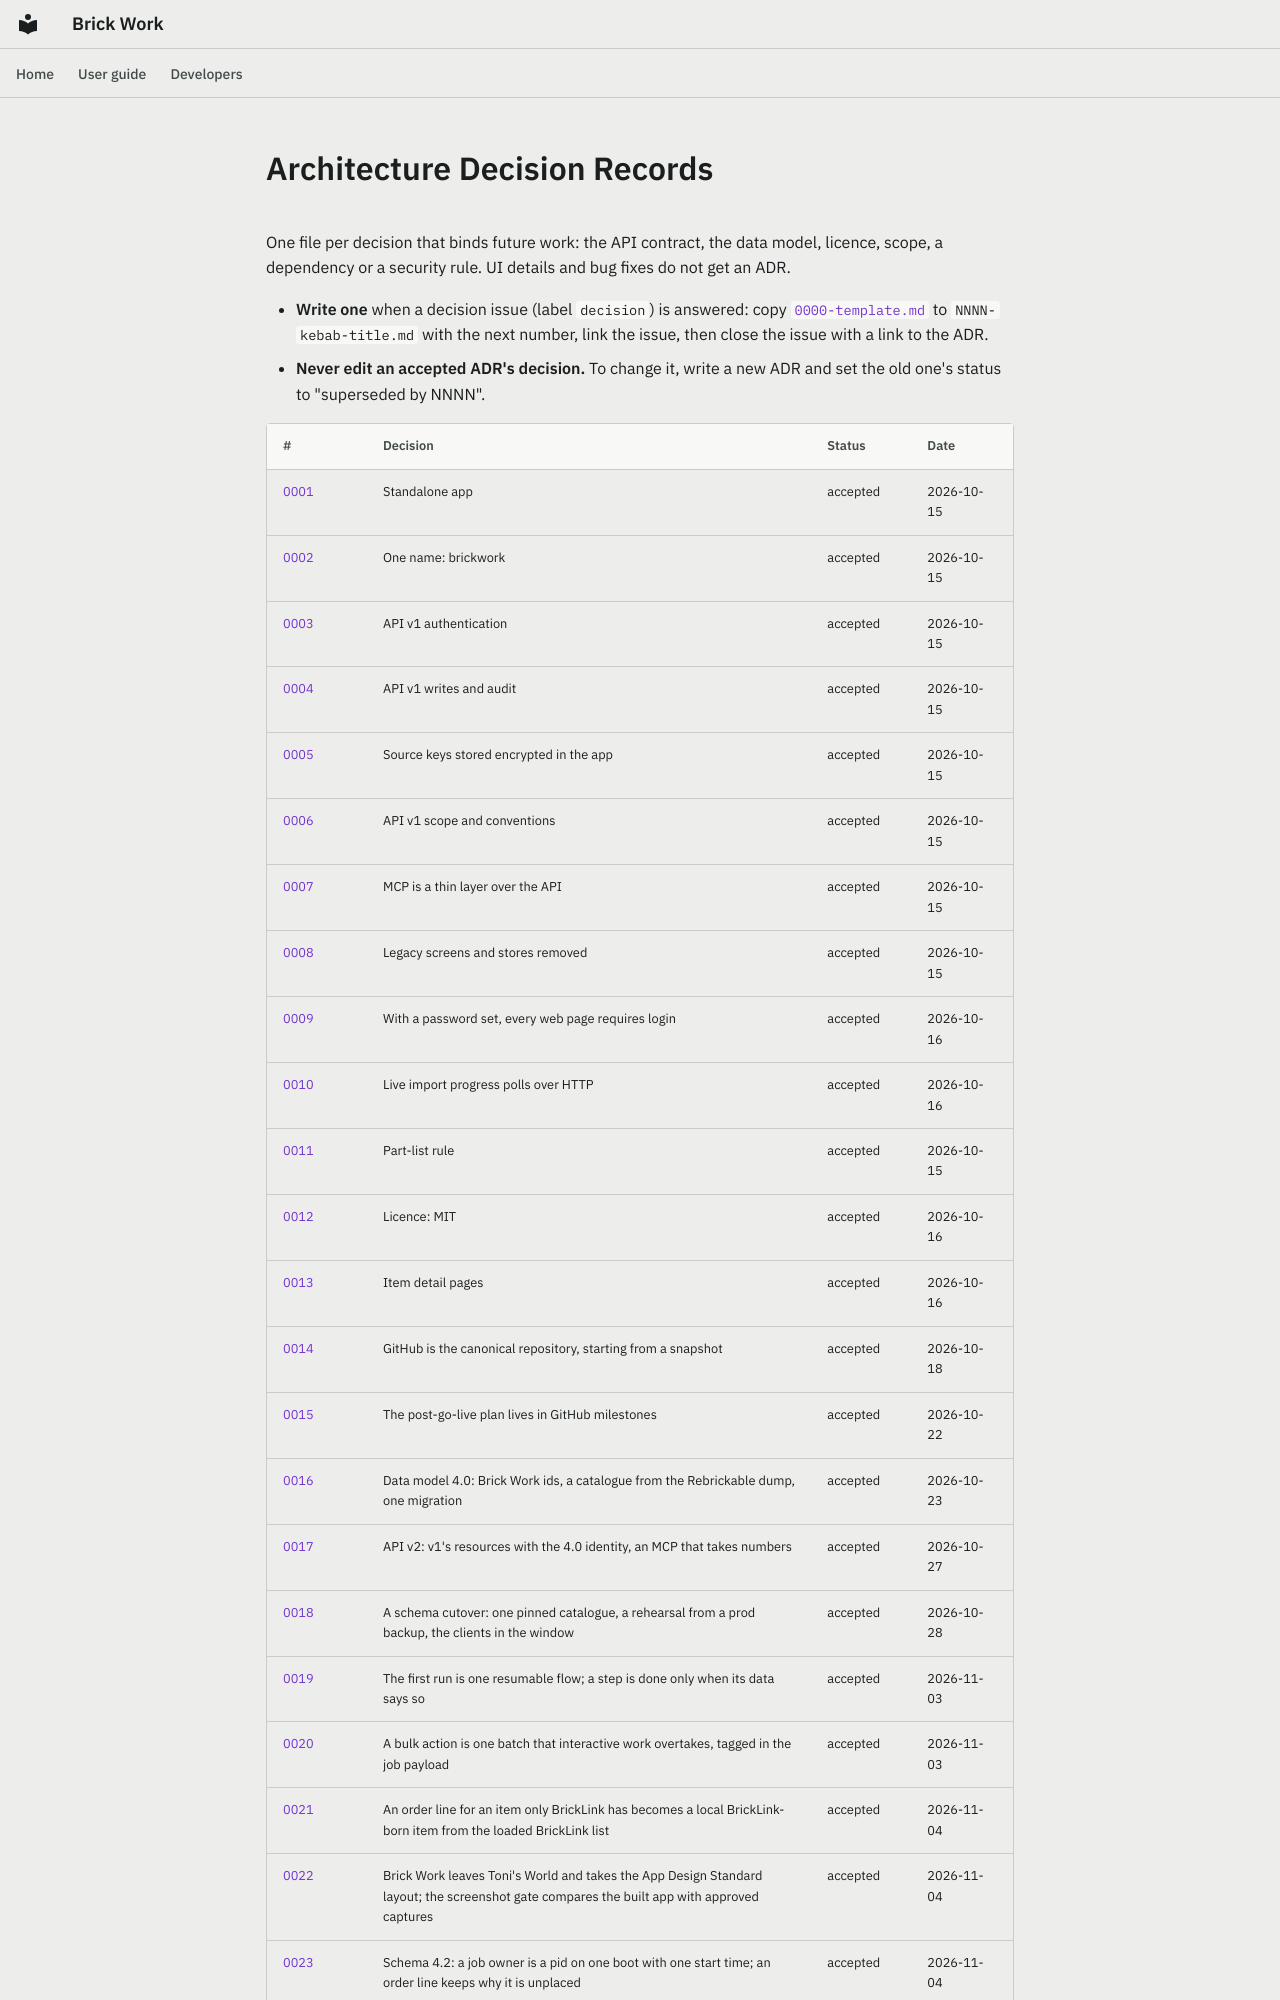

repository: Ulef1005/brick-work · page: adr/index.html · generator: mkdocs

# Architecture Decision Records

One file per decision that binds future work: the API contract, the data model, licence, scope, a dependency or a security rule. UI details and bug fixes do not get an ADR.

- **Write one** when a decision issue (label `decision`) is answered: copy [`0000-template.md`](0000-template.md) to `NNNN-kebab-title.md` with the next number, link the issue, then close the issue with a link to the ADR.
- **Never edit an accepted ADR's decision.** To change it, write a new ADR and set the old one's status to "superseded by NNNN".
